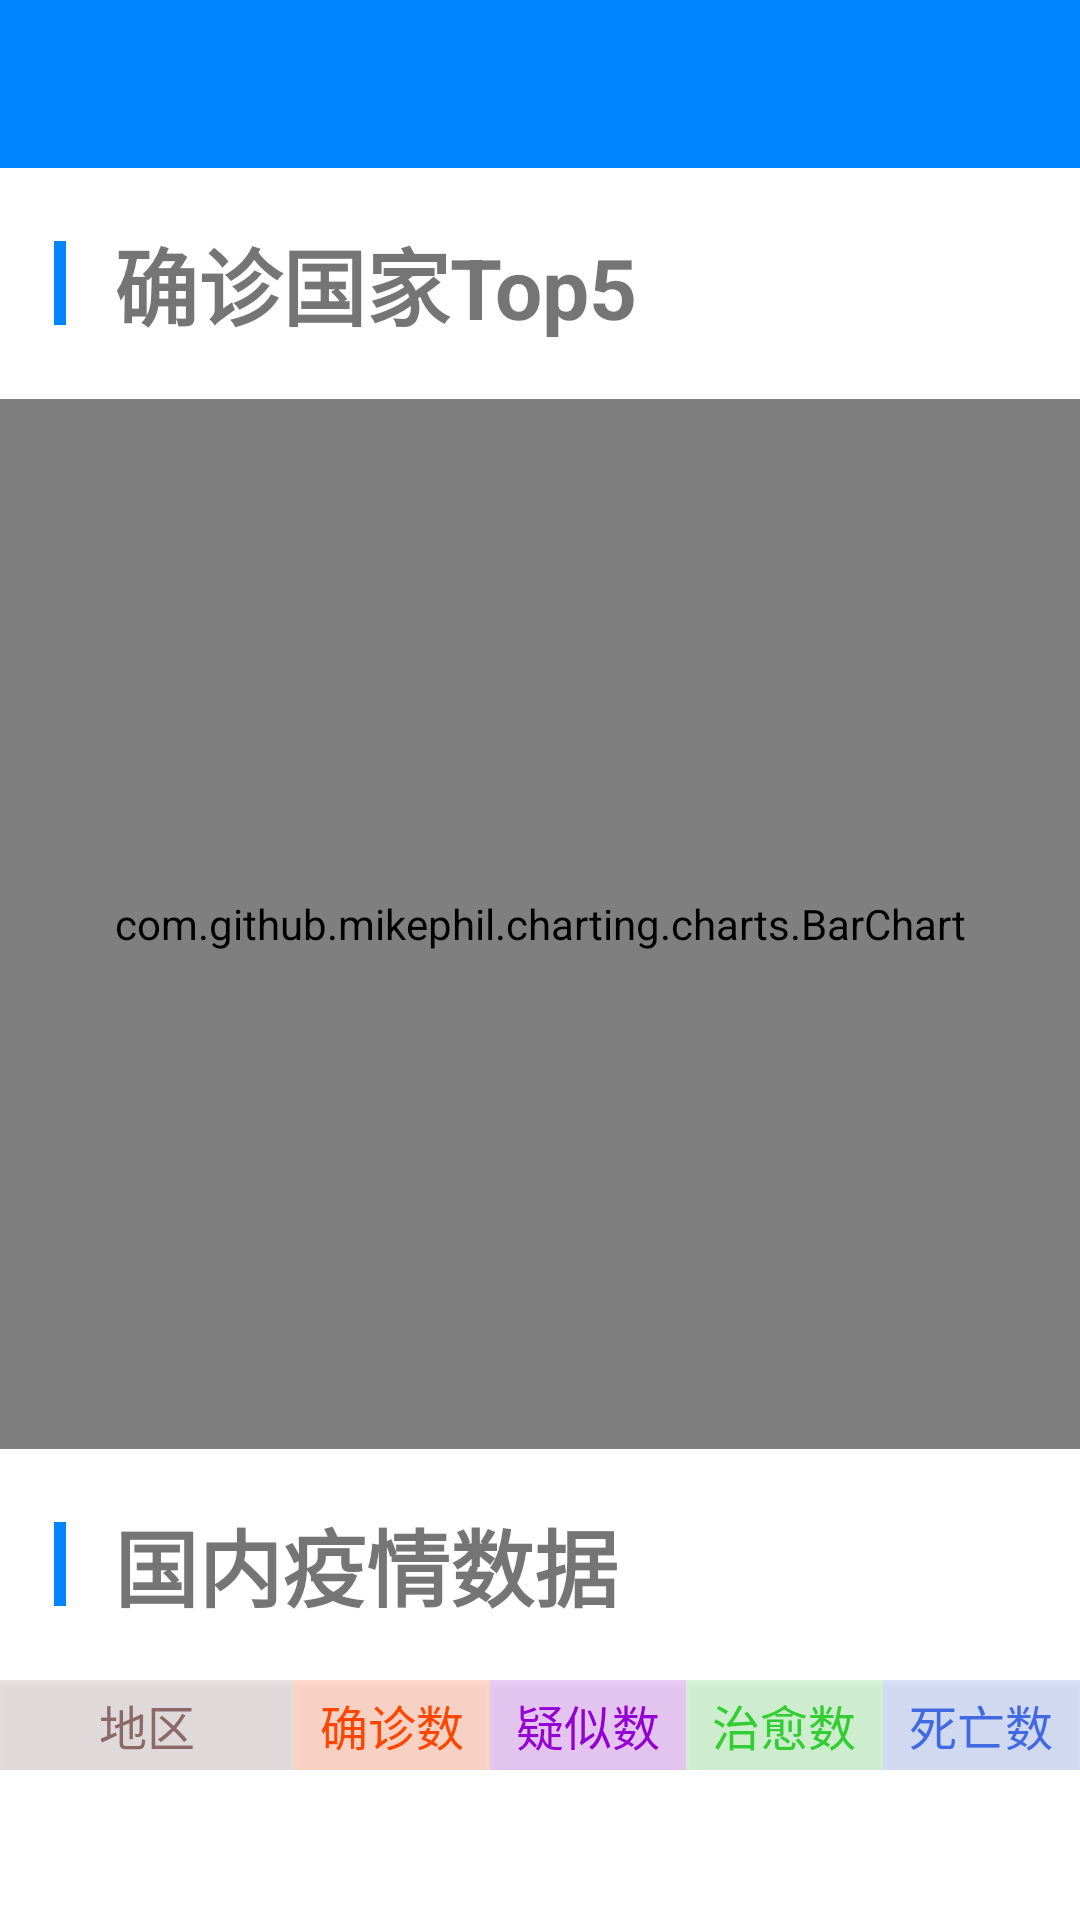

Reconstruct the res/layout file that produces this screen, plus the resources it refers to.
<!-- AndroidManifest.xml: application theme AppTheme -->
<!-- res/layout/activity_dataview.xml -->
<?xml version="1.0" encoding="utf-8"?>
<LinearLayout xmlns:android="http://schemas.android.com/apk/res/android"
    xmlns:app="http://schemas.android.com/apk/res-auto"
    xmlns:tools="http://schemas.android.com/tools"
    android:layout_width="match_parent"
    android:layout_height="match_parent"
    android:orientation="vertical"
    tools:context=".DataviewActivity">

        <include layout="@layout/toolbar_layout"
            android:id="@+id/toolbar_dataview"/>

        <androidx.core.widget.NestedScrollView
            android:layout_width="match_parent"
            android:layout_height="match_parent">

            <LinearLayout
                android:layout_width="match_parent"
                android:layout_height="match_parent"
                android:orientation="vertical">

                <LinearLayout
                    android:layout_width="match_parent"
                    android:layout_height="wrap_content"
                    android:orientation="horizontal"
                    android:gravity="center_vertical"
                    android:layout_marginTop="@dimen/newsDetailMarginSize"
                    android:layout_marginLeft="@dimen/newsDetailMarginSize"
                    android:layout_marginBottom="@dimen/newsDetailMarginSize">

                    <View
                        android:layout_width="4dp"
                        android:layout_height="28dp"
                        android:background="@color/colorPrimary"/>
                    <TextView
                        android:id="@+id/tv_dataview"
                        android:layout_width="wrap_content"
                        android:layout_height="wrap_content"
                        android:text="确诊国家Top5"
                        android:textSize="@dimen/titleSize"
                        android:layout_marginLeft="@dimen/marginSize"
                        android:textStyle="bold" />
                </LinearLayout>

                <com.github.mikephil.charting.charts.BarChart
                    android:id="@+id/chart_international"
                    android:layout_width="match_parent"
                    android:layout_height="@dimen/barchartHeight" />

                <LinearLayout
                    android:layout_width="match_parent"
                    android:layout_height="wrap_content"
                    android:orientation="horizontal"
                    android:gravity="center_vertical"
                    android:layout_marginTop="@dimen/newsDetailMarginSize"
                    android:layout_marginLeft="@dimen/newsDetailMarginSize"
                    android:layout_marginBottom="@dimen/newsDetailMarginSize">

                    <View
                        android:layout_width="4dp"
                        android:layout_height="28dp"
                        android:background="@color/colorPrimary"/>

                    <TextView
                        android:id="@+id/tv_dataview2"
                        android:layout_width="wrap_content"
                        android:layout_height="wrap_content"
                        android:text="国内疫情数据"
                        android:layout_marginLeft="@dimen/marginSize"
                        android:textStyle="bold"
                        android:textSize="@dimen/titleSize"
                         />
                </LinearLayout>

                <include layout="@layout/header_item"
                    android:id="@+id/header"
                    android:layout_height="wrap_content"
                    android:layout_width="match_parent" />

                <androidx.recyclerview.widget.RecyclerView
                    android:id="@+id/recycler_view_dataview"
                    android:layout_width="match_parent"
                    android:layout_height="wrap_content"
                    android:layout_marginTop="@dimen/newsDetailMarginSize"
                    android:layout_marginBottom="@dimen/newsDetailMarginSize" />

            </LinearLayout>

        </androidx.core.widget.NestedScrollView>
</LinearLayout>
<!-- res/layout/toolbar_layout.xml (included above) -->
<?xml version="1.0" encoding="utf-8"?>
<androidx.appcompat.widget.Toolbar
    xmlns:android="http://schemas.android.com/apk/res/android"
    android:layout_width="match_parent"
    android:layout_height="wrap_content"
    android:minHeight="?android:attr/actionBarSize"
    android:background="@color/colorPrimary">


</androidx.appcompat.widget.Toolbar>
<!-- res/layout/header_item.xml (included above) -->
<?xml version="1.0" encoding="utf-8"?>
<LinearLayout
    xmlns:android="http://schemas.android.com/apk/res/android"
    android:layout_width="match_parent"
    android:layout_height="wrap_content"
    android:orientation="horizontal">

    <TextView
        android:id="@+id/tv_region"
        android:layout_width="0dp"
        android:layout_height="@dimen/dataviewHeight"
        android:layout_weight="3"
        android:text="地区"
        android:textColor="@color/datatext_region"
        android:gravity="center"
        android:textSize="@dimen/textSize"
        android:background="@color/dataview_region"
        android:elevation="1dp"/>

    <TextView
        android:id="@+id/tv_confirmed"
        android:layout_width="0dp"
        android:layout_height="@dimen/dataviewHeight"
        android:layout_weight="2"
        android:text="确诊数"
        android:textColor="@color/datatext_confirmed"
        android:gravity="center"
        android:textSize="@dimen/textSize"
        android:background="@color/dataview_confirmed"
        android:elevation="1dp"/>

    <TextView
        android:id="@+id/tv_suspected"
        android:layout_width="0dp"
        android:layout_height="@dimen/dataviewHeight"
        android:layout_weight="2"
        android:background="@color/dataview_suspected"
        android:text="疑似数"
        android:textColor="@color/datatext_suspected"
        android:gravity="center"
        android:textSize="@dimen/textSize"
        android:elevation="1dp"/>

    <TextView
        android:id="@+id/tv_cured"
        android:layout_width="0dp"
        android:layout_height="@dimen/dataviewHeight"
        android:layout_weight="2"
        android:background="@color/dataview_cured"
        android:text="治愈数"
        android:textColor="@color/datatext_cured"
        android:gravity="center"
        android:textSize="@dimen/textSize"
        android:elevation="1dp"/>

    <TextView
        android:id="@+id/tv_dead"
        android:layout_width="0dp"
        android:layout_height="@dimen/dataviewHeight"
        android:layout_weight="2"
        android:background="@color/dataview_dead"
        android:text="死亡数"
        android:textColor="@color/datatext_dead"
        android:gravity="center"
        android:textSize="@dimen/textSize"
        android:elevation="1dp"/>

</LinearLayout>
<!-- resources referenced by this layout -->
<resources>
  <color name="colorPrimary">#0084ff</color>
  <color name="datatext_confirmed">#FF4500</color>
  <color name="datatext_cured">#32CD32</color>
  <color name="datatext_dead">#4169E1</color>
  <color name="datatext_region">#8B6969</color>
  <color name="datatext_suspected">#9400D3</color>
  <color name="dataview_confirmed">#33FF4500</color>
  <color name="dataview_cured">#3332CD32</color>
  <color name="dataview_dead">#334169E1</color>
  <color name="dataview_region">#338B6969</color>
  <color name="dataview_suspected">#339400D3</color>
  <dimen name="barchartHeight">350dp</dimen>
  <dimen name="dataviewHeight">30dp</dimen>
  <dimen name="marginSize">16dp</dimen>
  <dimen name="newsDetailMarginSize">18dp</dimen>
  <dimen name="textSize">16sp</dimen>
  <dimen name="titleSize">28sp</dimen>
  <style name="AppTheme" parent="Theme.MaterialComponents.DayNight.NoActionBar">
          
          <item name="colorPrimary">@color/colorPrimary</item>
          <item name="colorPrimaryDark">@color/colorPrimaryDark</item>
          <item name="colorAccent">@color/colorAccent</item>
          <item name="android:textColorPrimary">@color/textColorPrimary</item>
      </style>
  <color name="colorPrimaryDark">#0047ab</color>
  <color name="colorAccent">#03DAC5</color>
  <color name="textColorPrimary">#D3D3D3</color>
</resources>
